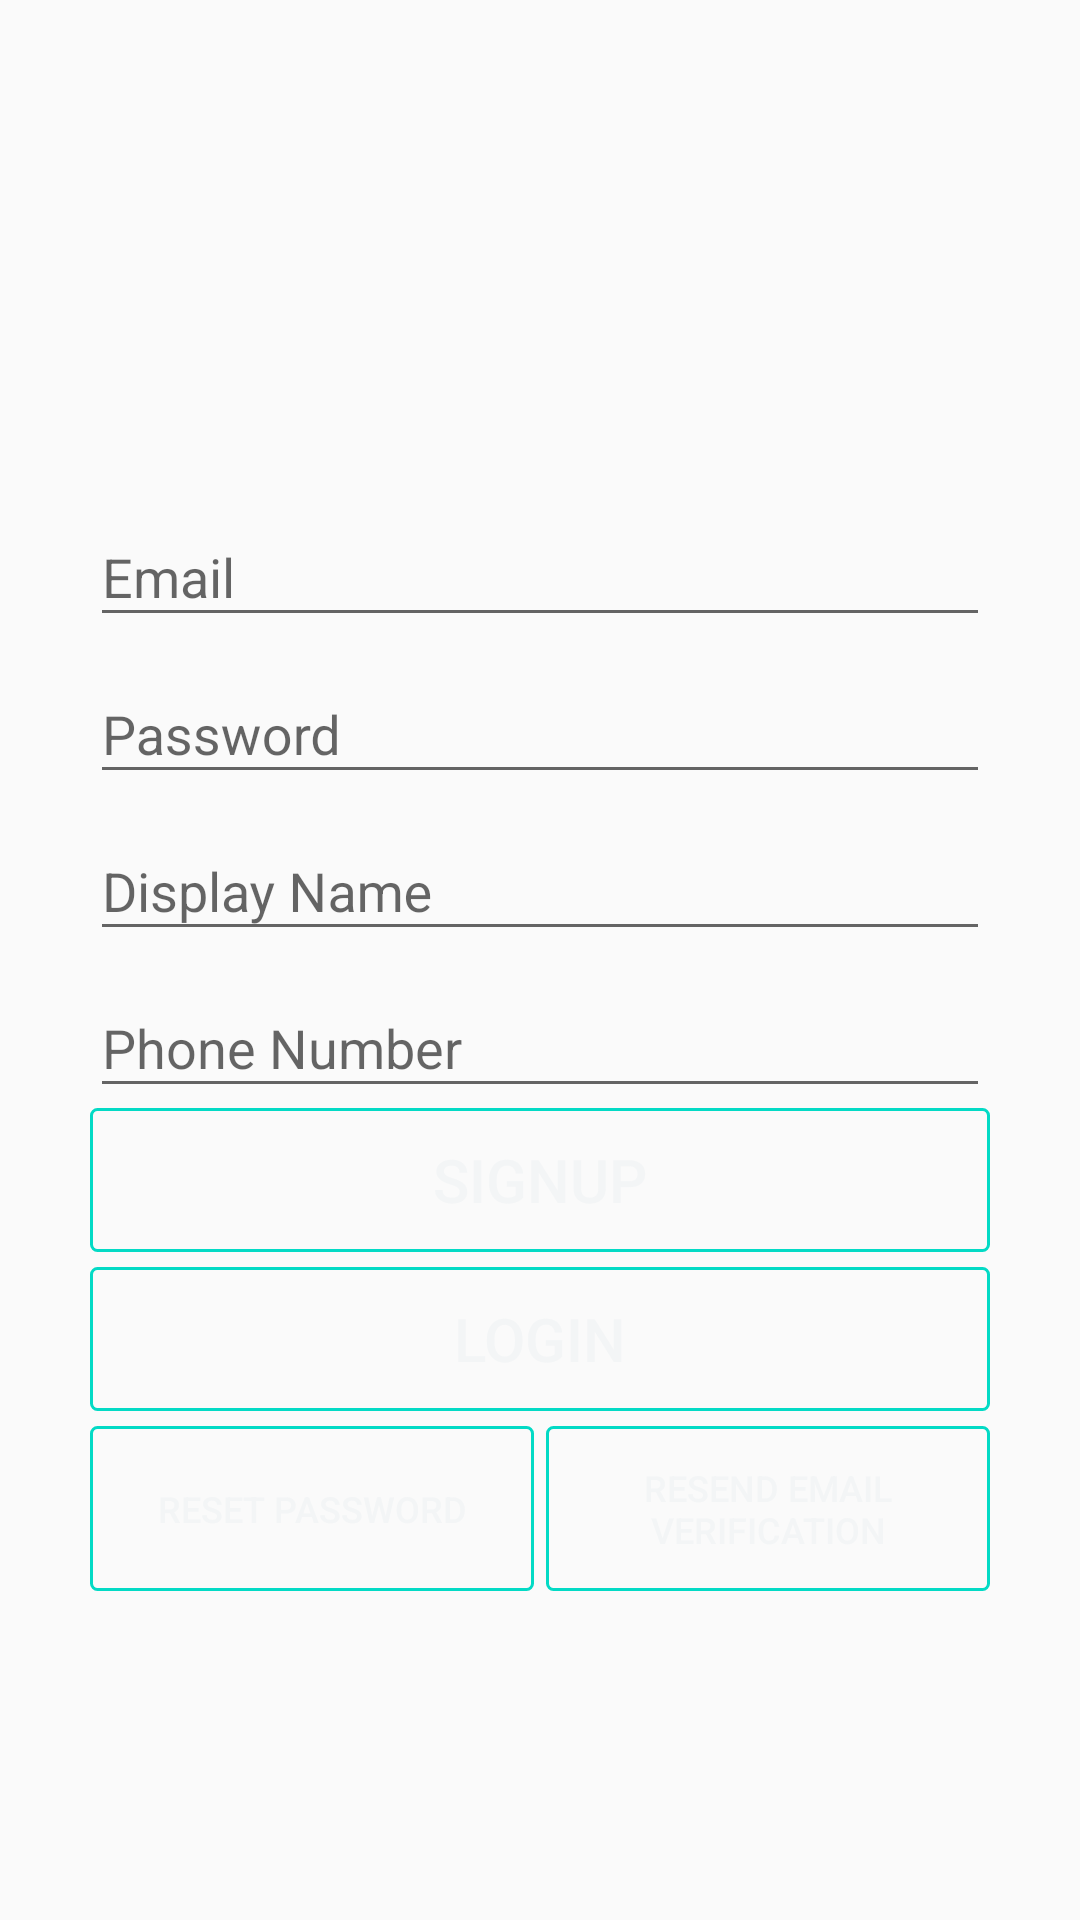

The Android layout XML behind this screen, and the referenced resources:
<!-- AndroidManifest.xml: application theme AppTheme -->
<!-- res/layout/activity_signup_login.xml -->
<?xml version="1.0" encoding="utf-8"?>
<androidx.constraintlayout.widget.ConstraintLayout xmlns:android="http://schemas.android.com/apk/res/android"
    xmlns:app="http://schemas.android.com/apk/res-auto"
    xmlns:tools="http://schemas.android.com/tools"
    android:layout_width="match_parent"
    android:layout_height="match_parent"
    android:paddingTop="10dp"
    android:paddingLeft="30dp"
    android:paddingRight="30dp"
    tools:context=".SignupLogin">
    <ImageView
        android:id="@+id/logo"
        app:layout_constraintTop_toTopOf="parent"
        app:layout_constraintLeft_toLeftOf="parent"
        app:layout_constraintRight_toRightOf="parent"

        android:src="@drawable/lab_logo"
        android:layout_width="150dp"
        android:layout_height="150dp"/>
    <LinearLayout
        android:orientation="vertical"
        app:layout_constraintLeft_toLeftOf="parent"
        app:layout_constraintRight_toRightOf="parent"
        app:layout_constraintTop_toBottomOf="@id/logo"
        android:layout_width="match_parent"
        android:layout_height="wrap_content">
        <com.google.android.material.textfield.TextInputLayout
            android:layout_width="match_parent"
            android:layout_height="wrap_content"
            android:hint="Email">
            <com.google.android.material.textfield.TextInputEditText
                android:id="@+id/emailText"
                android:layout_width="match_parent"
                android:layout_height="wrap_content"/>

        </com.google.android.material.textfield.TextInputLayout>
        <com.google.android.material.textfield.TextInputLayout
            android:layout_width="match_parent"
            android:layout_height="wrap_content"
            android:hint="Password">

            <com.google.android.material.textfield.TextInputEditText
                android:id="@+id/passwordText"
                android:layout_width="match_parent"
                android:layout_height="wrap_content"/>

        </com.google.android.material.textfield.TextInputLayout>
        <com.google.android.material.textfield.TextInputLayout
            android:id="@+id/displayNameLayout"
            android:layout_width="match_parent"
            android:layout_height="wrap_content"
            android:hint="Display Name">

            <com.google.android.material.textfield.TextInputEditText
                android:id="@+id/displayNameText"
                android:layout_width="match_parent"
                android:layout_height="wrap_content"/>

        </com.google.android.material.textfield.TextInputLayout>
        <com.google.android.material.textfield.TextInputLayout
            android:id="@+id/phoneNumberLayout"
            android:layout_width="match_parent"
            android:layout_height="wrap_content"
            android:hint="Phone Number">

            <com.google.android.material.textfield.TextInputEditText
                android:id="@+id/phoneNumberText"
                android:layout_width="match_parent"
                android:layout_height="wrap_content"/>

        </com.google.android.material.textfield.TextInputLayout>
        <Button
            android:id="@+id/singupBtn"
            android:text="SIGNUP"
            android:textColor="@color/offwhite"
            android:background="@drawable/signup_button"
            android:textSize="20sp"
            android:layout_width="match_parent"
            android:layout_height="wrap_content"
            android:onClick="Signup">

        </Button>
        <Button
            android:layout_marginTop="5dp"
            android:text="LOGIN"
            android:textColor="@color/offwhite"
            android:background="@drawable/signup_button"
            android:textSize="20sp"
            android:layout_width="match_parent"
            android:layout_height="wrap_content"
            android:onClick="Login">

        </Button>
        <LinearLayout
            android:layout_marginTop="5dp"
            android:weightSum="2"
            android:orientation="horizontal"
            android:layout_width="match_parent"
            android:layout_height="wrap_content">
            <Button
                android:layout_marginRight="2dp"
                android:text="Reset Password"
                android:textColor="@color/offwhite"
                android:background="@drawable/signup_button"
                android:textSize="12sp"
                android:layout_weight="1"
                android:layout_width="0dp"
                android:layout_height="match_parent"
                android:onClick="ResetPassword">

            </Button>
            <Button
                android:layout_marginLeft="2dp"
                android:text="Resend Email Verification"
                android:textColor="@color/offwhite"
                android:background="@drawable/signup_button"
                android:textSize="12sp"
                android:layout_weight="1"
                android:layout_width="0dp"
                android:layout_height="match_parent"
                android:onClick="sendEmailVerification">

            </Button>
        </LinearLayout>
    </LinearLayout>

</androidx.constraintlayout.widget.ConstraintLayout>
<!-- resources referenced by this layout -->
<resources>
  <color name="offwhite">#f3f5f6</color>
  <!-- drawable signup_button (drawable) -->
  <?xml version="1.0" encoding="utf-8"?>
  <shape xmlns:android="http://schemas.android.com/apk/res/android"
      android:shape="rectangle">
  <solid android:color="@color/transparant"></solid>
      <stroke android:width="1dp" android:color="@color/colorAccent"></stroke>
      <corners android:radius="2dp"></corners>
  </shape>
  <style name="AppTheme" parent="Theme.AppCompat.Light.DarkActionBar">
          
          <item name="colorPrimary">@color/colorPrimary</item>
          <item name="colorPrimaryDark">@color/colorPrimaryDark</item>
          <item name="colorAccent">@color/colorAccent</item>
      </style>
  <color name="transparant">#00000000</color>
  <color name="colorAccent">#03DAC5</color>
  <color name="colorPrimary">#6200EE</color>
  <color name="colorPrimaryDark">#3700B3</color>
</resources>
